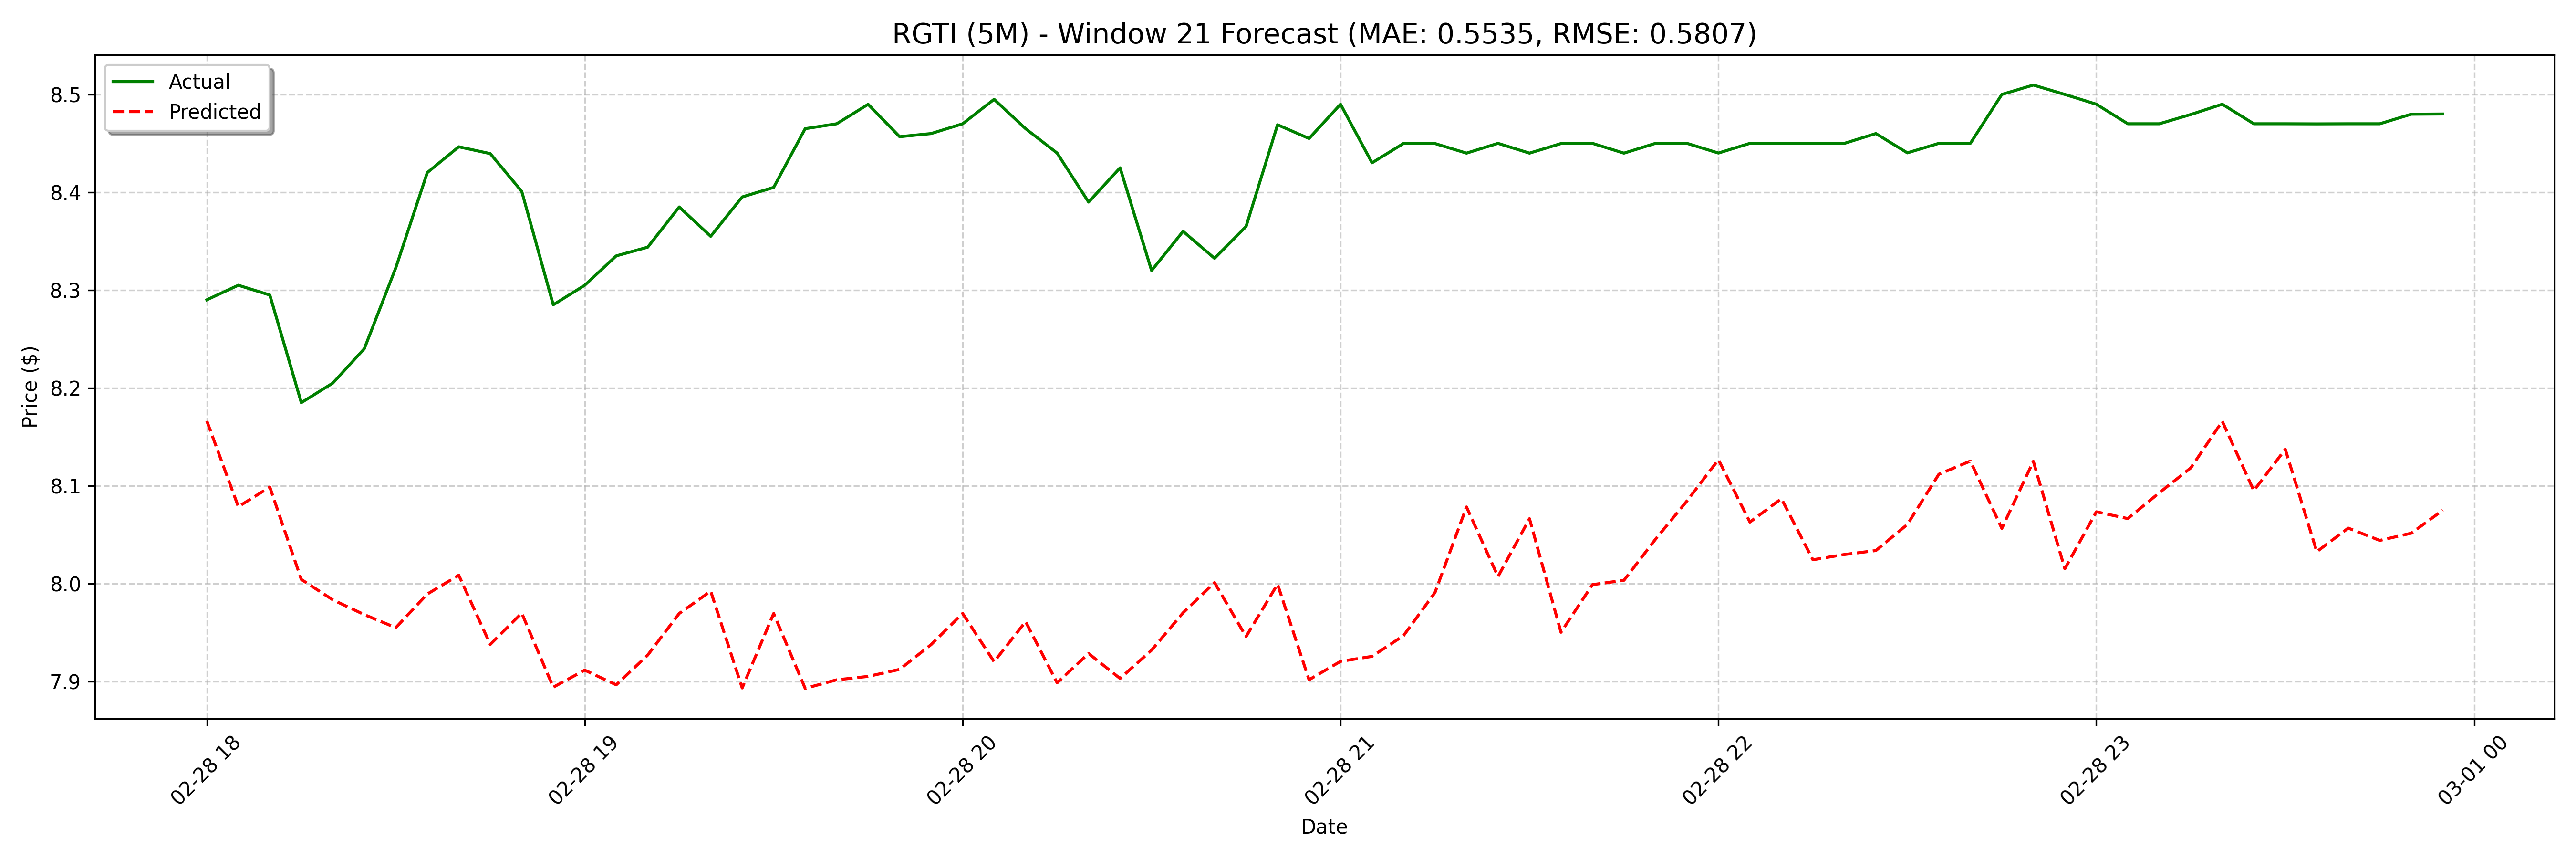

Source data for this figure (header and first rows):
date, actual, forecast
2025-02-28 18:00:00, 8.29, 8.166
2025-02-28 18:05:00, 8.305, 8.079
2025-02-28 18:10:00, 8.295, 8.099
2025-02-28 18:15:00, 8.185, 8.004
2025-02-28 18:20:00, 8.205, 7.983
2025-02-28 18:25:00, 8.24, 7.968
2025-02-28 18:30:00, 8.323, 7.955
2025-02-28 18:35:00, 8.42, 7.989
2025-02-28 18:40:00, 8.446, 8.009
2025-02-28 18:45:00, 8.439, 7.938
2025-02-28 18:50:00, 8.401, 7.97
2025-02-28 18:55:00, 8.285, 7.894
2025-02-28 19:00:00, 8.305, 7.912
2025-02-28 19:05:00, 8.335, 7.897
2025-02-28 19:10:00, 8.344, 7.927
2025-02-28 19:15:00, 8.385, 7.97
2025-02-28 19:20:00, 8.355, 7.992
2025-02-28 19:25:00, 8.395, 7.893
2025-02-28 19:30:00, 8.405, 7.97
2025-02-28 19:35:00, 8.465, 7.893
2025-02-28 19:40:00, 8.47, 7.902
2025-02-28 19:45:00, 8.49, 7.905
2025-02-28 19:50:00, 8.457, 7.912
2025-02-28 19:55:00, 8.46, 7.938
2025-02-28 20:00:00, 8.47, 7.97
2025-02-28 20:05:00, 8.495, 7.92
2025-02-28 20:10:00, 8.465, 7.961
2025-02-28 20:15:00, 8.44, 7.899
2025-02-28 20:20:00, 8.39, 7.929
2025-02-28 20:25:00, 8.425, 7.903
2025-02-28 20:30:00, 8.32, 7.932
2025-02-28 20:35:00, 8.36, 7.97
2025-02-28 20:40:00, 8.333, 8.001
2025-02-28 20:45:00, 8.365, 7.946
2025-02-28 20:50:00, 8.469, 7.999
2025-02-28 20:55:00, 8.455, 7.902
2025-02-28 21:00:00, 8.49, 7.921
2025-02-28 21:05:00, 8.43, 7.926
2025-02-28 21:10:00, 8.45, 7.947
2025-02-28 21:15:00, 8.45, 7.991
2025-02-28 21:20:00, 8.44, 8.078
2025-02-28 21:25:00, 8.45, 8.007
2025-02-28 21:30:00, 8.44, 8.066
2025-02-28 21:35:00, 8.45, 7.95
2025-02-28 21:40:00, 8.45, 7.999
2025-02-28 21:45:00, 8.44, 8.003
2025-02-28 21:50:00, 8.45, 8.045
2025-02-28 21:55:00, 8.45, 8.085
2025-02-28 22:00:00, 8.44, 8.127
2025-02-28 22:05:00, 8.45, 8.063
2025-02-28 22:10:00, 8.45, 8.087
2025-02-28 22:15:00, 8.45, 8.024
2025-02-28 22:20:00, 8.45, 8.03
2025-02-28 22:25:00, 8.46, 8.034
2025-02-28 22:30:00, 8.44, 8.061
2025-02-28 22:35:00, 8.45, 8.112
2025-02-28 22:40:00, 8.45, 8.125
2025-02-28 22:45:00, 8.5, 8.057
2025-02-28 22:50:00, 8.51, 8.125
2025-02-28 22:55:00, 8.5, 8.015
... 68 more rows
